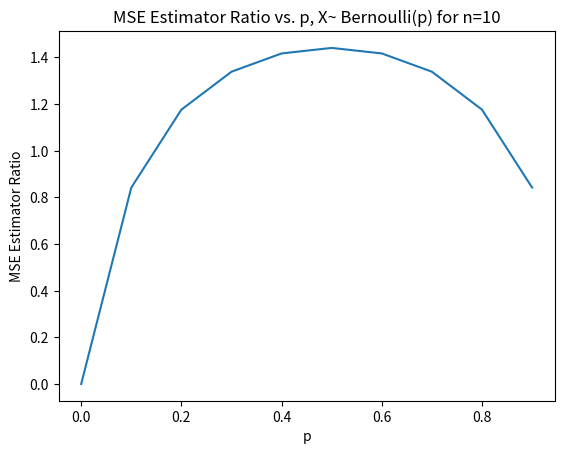

This figure's Python source: (Note: this script raises an exception after producing the figure.)
import numpy as np

import matplotlib.pyplot as plt

# question 1 part A, for the n = 10
n = 10
p = np.arange(0,1,1/n)
print(p)
# MSE for the posterior mean based on a uniform prior
MSE_Pml = (p*(1-p))/n
MSE_Pb = (((1-2*p)**2)/((n+2)**2)) + ((n*p*(1-p))/(n+2)**2)
print('The MSE_Pml for n=10 is %s, ' %MSE_Pml)
print('The MSE_Pb for n=10 is %s, '%MSE_Pb)
M_rat = MSE_Pml/MSE_Pb
plt.plot(p,M_rat)
plt.title('MSE Estimator Ratio vs. p, X~ Bernoulli(p) for n=10')
plt.xlabel('p')
plt.ylabel('MSE Estimator Ratio')
plt.savefig("/home/<user>/PycharmProjects/StatisticalMethodsHW/Images/HW4Q1PTA.png")
plt.close()


# question 2 part B, for the n = 60
n=60
p = np.arange(0,1,1/n)
print(p)
# MSE for the posterior mean based on a uniform prior
MSE_Pml = p*(1-p)*(1/n)
MSE_Pb = (((1-2*p)**2)/((n+2)**2)) + ((n*p*(1-p))/(n+2)**2)
print('The MSE_Pml for n=60 is %s, ' %MSE_Pml)
print('The MSE_Pb for n=60 is %s, ' %MSE_Pb)
M_rat = MSE_Pml/MSE_Pb
plt.plot(p,M_rat)
plt.title('MSE Estimator Ratio vs. p, X~ Bernoulli(p) for n=60')
plt.xlabel('p')
plt.ylabel('MSE Estimator Ratio')
plt.savefig("/home/<user>/PycharmProjects/StatisticalMethodsHW/Images/HW4Q1PTB.png")
plt.close()

#Question 3.  Parametric bootstrap part i.
mu_x = 1.0
mu_y = 2.0
var_x = 0.05
var_y = 0.1
n=10000
X = np.random.normal(mu_x,var_x, n)
Y = np.random.normal(mu_y,var_y, n)
d_hat = np.sqrt(X**2+Y**2)
theta_bar = np.sqrt(mu_x**2+mu_y**2)
std_d = np.std(d_hat)
bias_d = (1/n)*(np.sum(theta_bar - d_hat))
var_d = (1/(n-1))*np.sum((d_hat-theta_bar)**2)
print('The bias of dhat is %s' %bias_d)
print('The variance of dhat is %s,' %var_d)

#question 3.  non-parametric bootstrap iii.
A = np.array([[1.015,1.981],[0.933,2.073],[1.034,1.941],[1.081,2.218],[0.965,1.986],
              [1.043,2.011],[1.063,2.107],[0.920,2.006],[0.928,1.990],[1.029,1.917]])

mu_x = 1.0
mu_y = 2.0
var_x = 0.05
var_y = 0.1
X = A[:,0]
Y = A[:,1]
n=10000
Xbar = np.random.choice(X,n,replace=True)
Ybar = np.random.choice(Y,n,replace=True)
d_hat = np.sqrt(X**2+Y**2)
theta_bar = np.mean(d_hat)

print(theta_bar)
print(std_d)
theta_hat = np.sqrt(Xbar**2+Ybar**2)
Var_d1 = (1/(n-1))*np.sum((theta_hat-theta_bar)**2)
Bias_d1 = (1/n)*(np.sum(theta_bar - theta_hat))
print("The variance of dhat using nonparametric bootstrap is %s" %Var_d1)
print('The bias of dhat using non-parametric bootstrap is %s' %Bias_d1)

#question 4 part a bruhhhh
M = np.array([[1.6,100,100,0,240,600],[0.1,0.1,1,1,10,1],[-0.249,0.199,-0.00199,0.00199,0.000825,0.000332]])

lambda_var = 0
for i in range(0,len(M[0,:])):
    lambda_var = (M[2,i]**2)*(M[1,i]**2)+lambda_var
lambda_std  = np.sqrt(lambda_var)
print('The standard deviation of Lambda is: %s ' %lambda_std)

i=0
lambda_var = (M[2,i]**2)*(M[1,i]**2)
lambda_std  = np.sqrt(np.abs(lambda_var))
print('The D component of the standard deviation: %s' %lambda_std)

i=1
lambda_var = (M[2,i]**2)*(M[1,i]**2)
lambda_std  = np.sqrt(np.abs(lambda_var))
print('The L component of the standard deviation: %s' %lambda_std)

i=2
lambda_var = (M[2,i]**2)*(M[1,i]**2)
lambda_std  = np.sqrt(np.abs(lambda_var))
print('The T1 component of the standard deviation: %s' %lambda_std)

i=3
lambda_var = (M[2,i]**2)*(M[1,i]**2)
lambda_std  = np.sqrt(np.abs(lambda_var))
print('The T2 component of the standard deviation: %s' %lambda_std)

i=4
lambda_var = (M[2,i]**2)*(M[1,i]**2)
lambda_std  = np.sqrt(np.abs(lambda_var))
print('The Q component of the standard deviation: %s' %lambda_std)

i=5
lambda_var = (M[2,i]**2)*(M[1,i]**2)
lambda_std  = np.sqrt(np.abs(lambda_var))
print('The t component of the standard deviation: %s' %lambda_std)

